Run: headless pygame with SDL's dummy video driver; simulated clock (each Clock.tick advances the game by its frame time, no real sleeping); random seed 0; keys injected as events and as key.get_pressed() state; no mouse input.
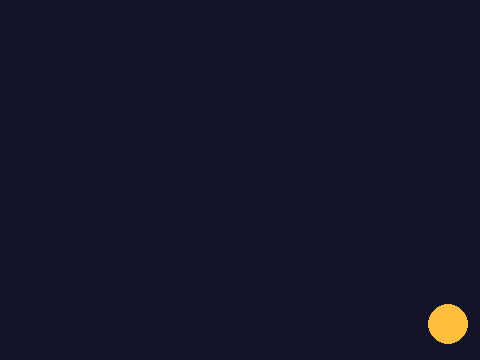
Frame 1 of 4 · flips 1–60 · no input
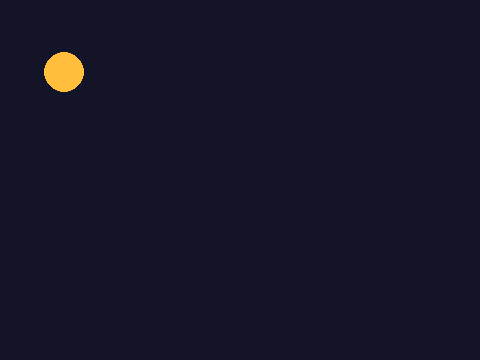
Frame 2 of 4 · flips 61–180 · tapped SPACE, RETURN · held RIGHT (→), D
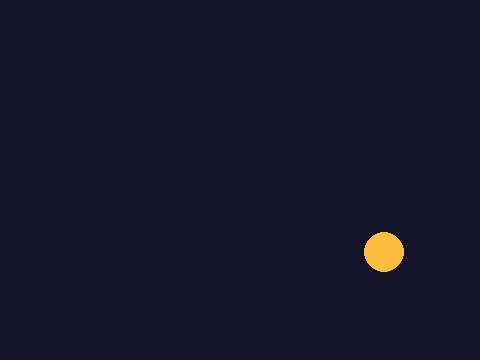
Frame 3 of 4 · flips 181–300 · held DOWN (↓), S
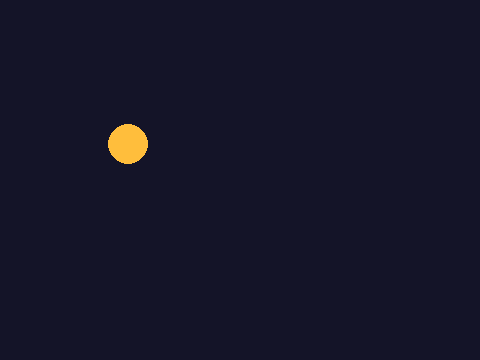
Frame 4 of 4 · flips 301–420 · held LEFT (←), A, UP (↑), W

The pygame program that drew these frames:

# A ball that bounces around the window.
# Change the numbers and press Run to see what happens.

import pygame

pygame.init()
screen = pygame.display.set_mode((480, 360))
clock = pygame.time.Clock()

x, y = 240, 180
speed_x, speed_y = 4, 3
radius = 20

running = True
while running:
    for event in pygame.event.get():
        if event.type == pygame.QUIT:
            running = False

    x += speed_x
    y += speed_y

    if x - radius < 0 or x + radius > 480:
        speed_x = -speed_x
    if y - radius < 0 or y + radius > 360:
        speed_y = -speed_y

    screen.fill((20, 20, 40))
    pygame.draw.circle(screen, (255, 190, 60), (x, y), radius)
    pygame.display.flip()
    clock.tick(60)

pygame.quit()
